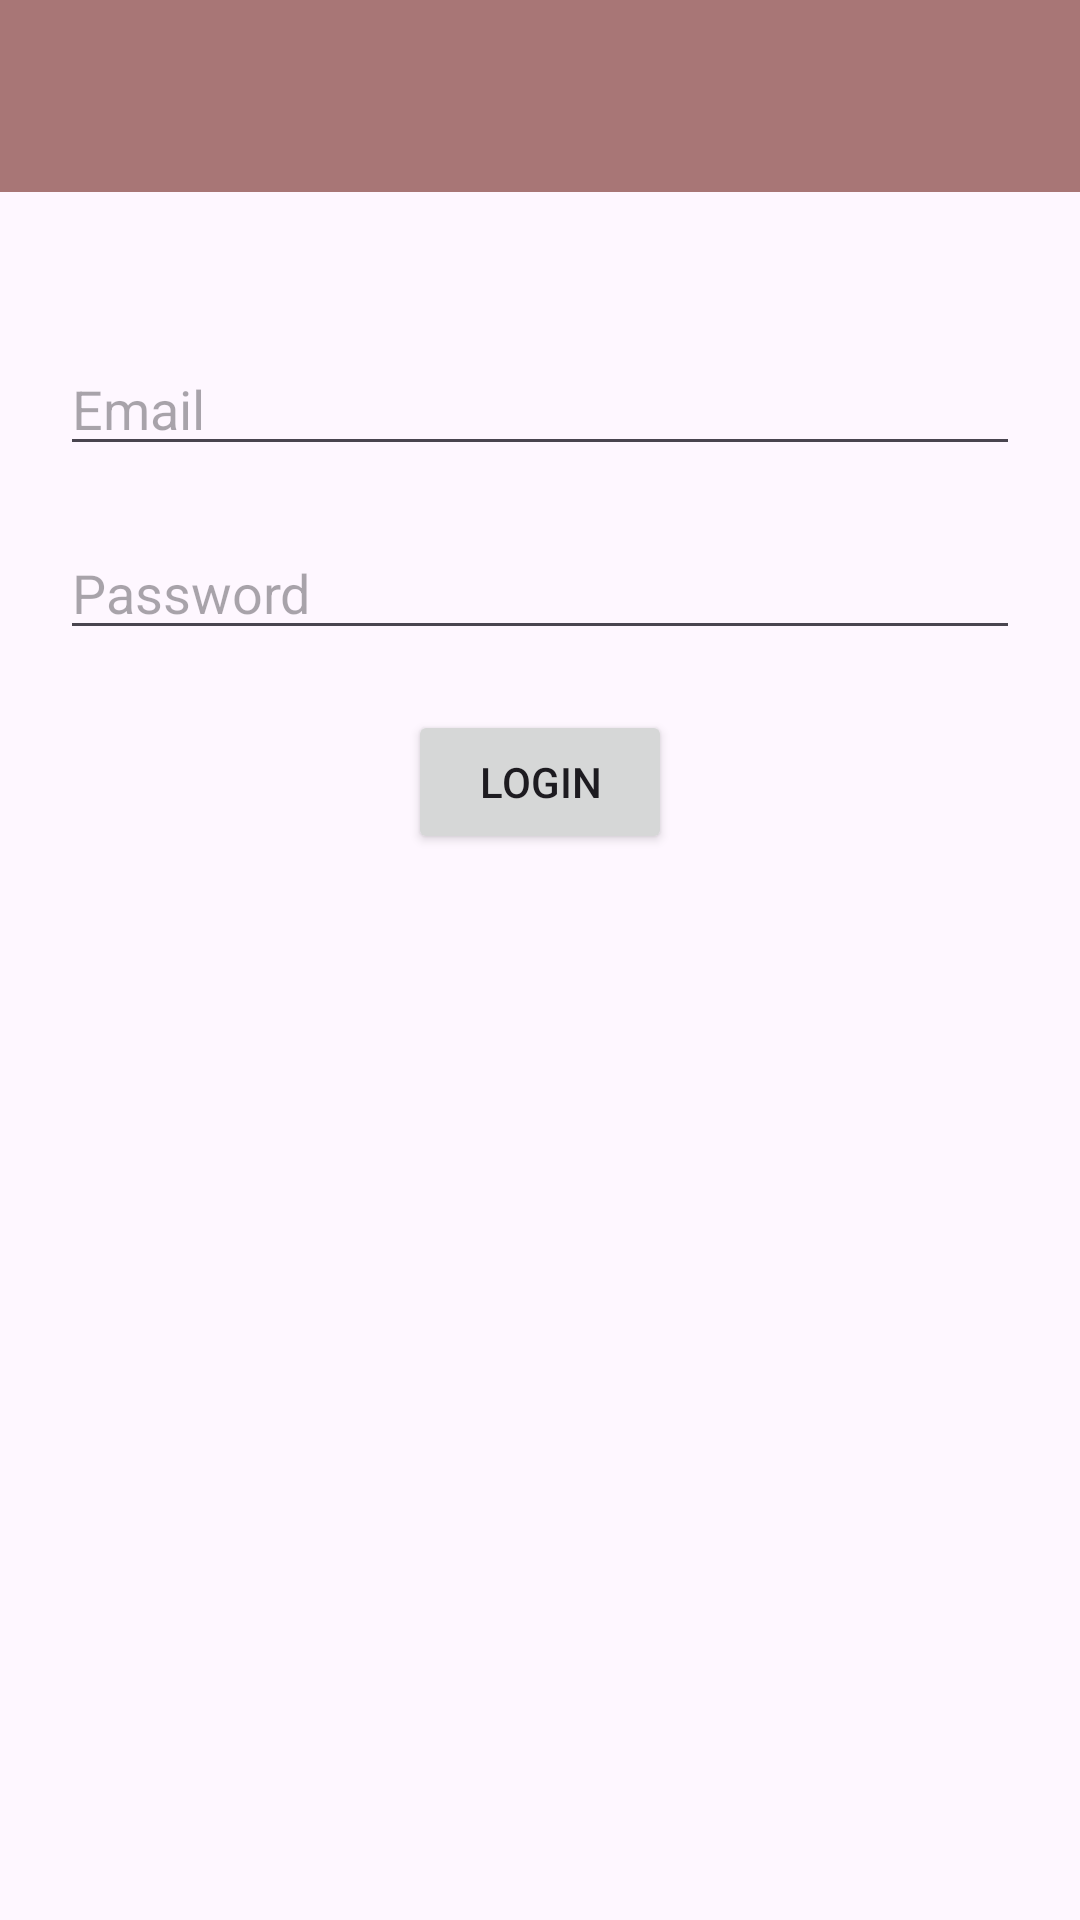

This screen was rendered from an Android layout file. Write that file and the resources it references.
<!-- AndroidManifest.xml: application theme Theme.CarServices -->
<!-- res/layout/activity_main.xml -->
<?xml version="1.0" encoding="utf-8"?>
<androidx.drawerlayout.widget.DrawerLayout
    xmlns:android="http://schemas.android.com/apk/res/android"
    xmlns:tools="http://schemas.android.com/tools"
    android:id="@+id/drawer_layout"
    android:layout_width="match_parent"
    android:layout_height="match_parent"
    android:fitsSystemWindows="true"
    tools:context=".MainActivity">

    <RelativeLayout
        android:layout_width="match_parent"
        android:layout_height="match_parent">

        <include
            android:id="@+id/toolbar"
            layout="@layout/toolbar_layout" />

        <EditText
            android:id="@+id/Email"
            android:layout_width="352dp"
            android:layout_height="wrap_content"
            android:layout_below="@+id/toolbar"
            android:layout_marginLeft="20dp"
            android:layout_marginTop="50dp"
            android:layout_marginRight="20dp"
            android:ems="10"
            android:hint="Email"
            android:inputType="text" />

        <EditText
            android:id="@+id/Password"
            android:layout_width="352dp"
            android:layout_height="wrap_content"
            android:layout_below="@+id/Email"
            android:layout_marginLeft="20dp"
            android:layout_marginTop="20dp"
            android:layout_marginRight="20dp"
            android:ems="10"
            android:hint="Password"
            android:inputType="textPassword" />

        <Button
            android:id="@+id/login"
            android:layout_width="wrap_content"
            android:layout_height="wrap_content"
            android:layout_marginTop="20dp"
            android:text="Login"
            android:layout_below="@+id/Password"
            android:layout_centerHorizontal="true"/>


    </RelativeLayout>

</androidx.drawerlayout.widget.DrawerLayout>
<!-- res/layout/toolbar_layout.xml (included above) -->
<?xml version="1.0" encoding="utf-8"?>
<androidx.appcompat.widget.Toolbar
    xmlns:android="http://schemas.android.com/apk/res/android"
    android:layout_width="match_parent"
    android:layout_height="?attr/actionBarSize"
    android:id="@+id/toolbar"
    android:background="#A87676"
    >

</androidx.appcompat.widget.Toolbar>
<!-- resources referenced by this layout -->
<resources>
  <style name="Theme.CarServices" parent="Base.Theme.CarServices" />
  <style name="Base.Theme.CarServices" parent="Theme.Material3.DayNight.NoActionBar">
          
          
      </style>
</resources>
